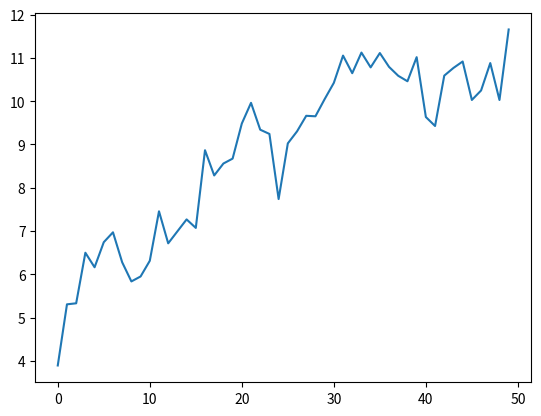

Reproduce this figure in Python.
import numpy as np
import matplotlib.pyplot as plt

nsample = 50
sig = 0.5
x = np.linspace(0, 20, nsample)
X = np.column_stack((x, np.sin(x), (x - 5) ** 2, np.ones(nsample)))
beta = [0.5, 0.5, -0.02, 5.0]

y_true = np.dot(X, beta)
y = y_true + sig * np.random.normal(size=nsample)
plt.plot(y)
plt.show()